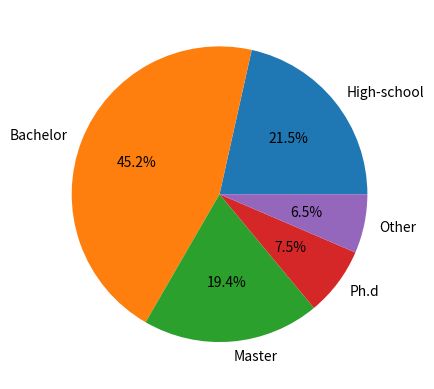

This figure's Python source:
# 数据准备，显示各学历人数的比例
nums = [20, 42, 18, 7, 6]
labels = ['High-school', 'Bachelor', 'Master', 'Ph.d', 'Other']

# pie(x, labels=None)函数,x代表绘制饼图的数据，labels是缺省值，可以为饼图添加标签
import matplotlib.pyplot as plt

plt.pie(x=nums, labels=labels, autopct='%1.1f%%')
plt.show()
# autopct:设置圆内的文本 # '1.1f%'指图片上显示的数字格式，表示小数点前后位数# 另外两个%%是format格式的符号plt.show()